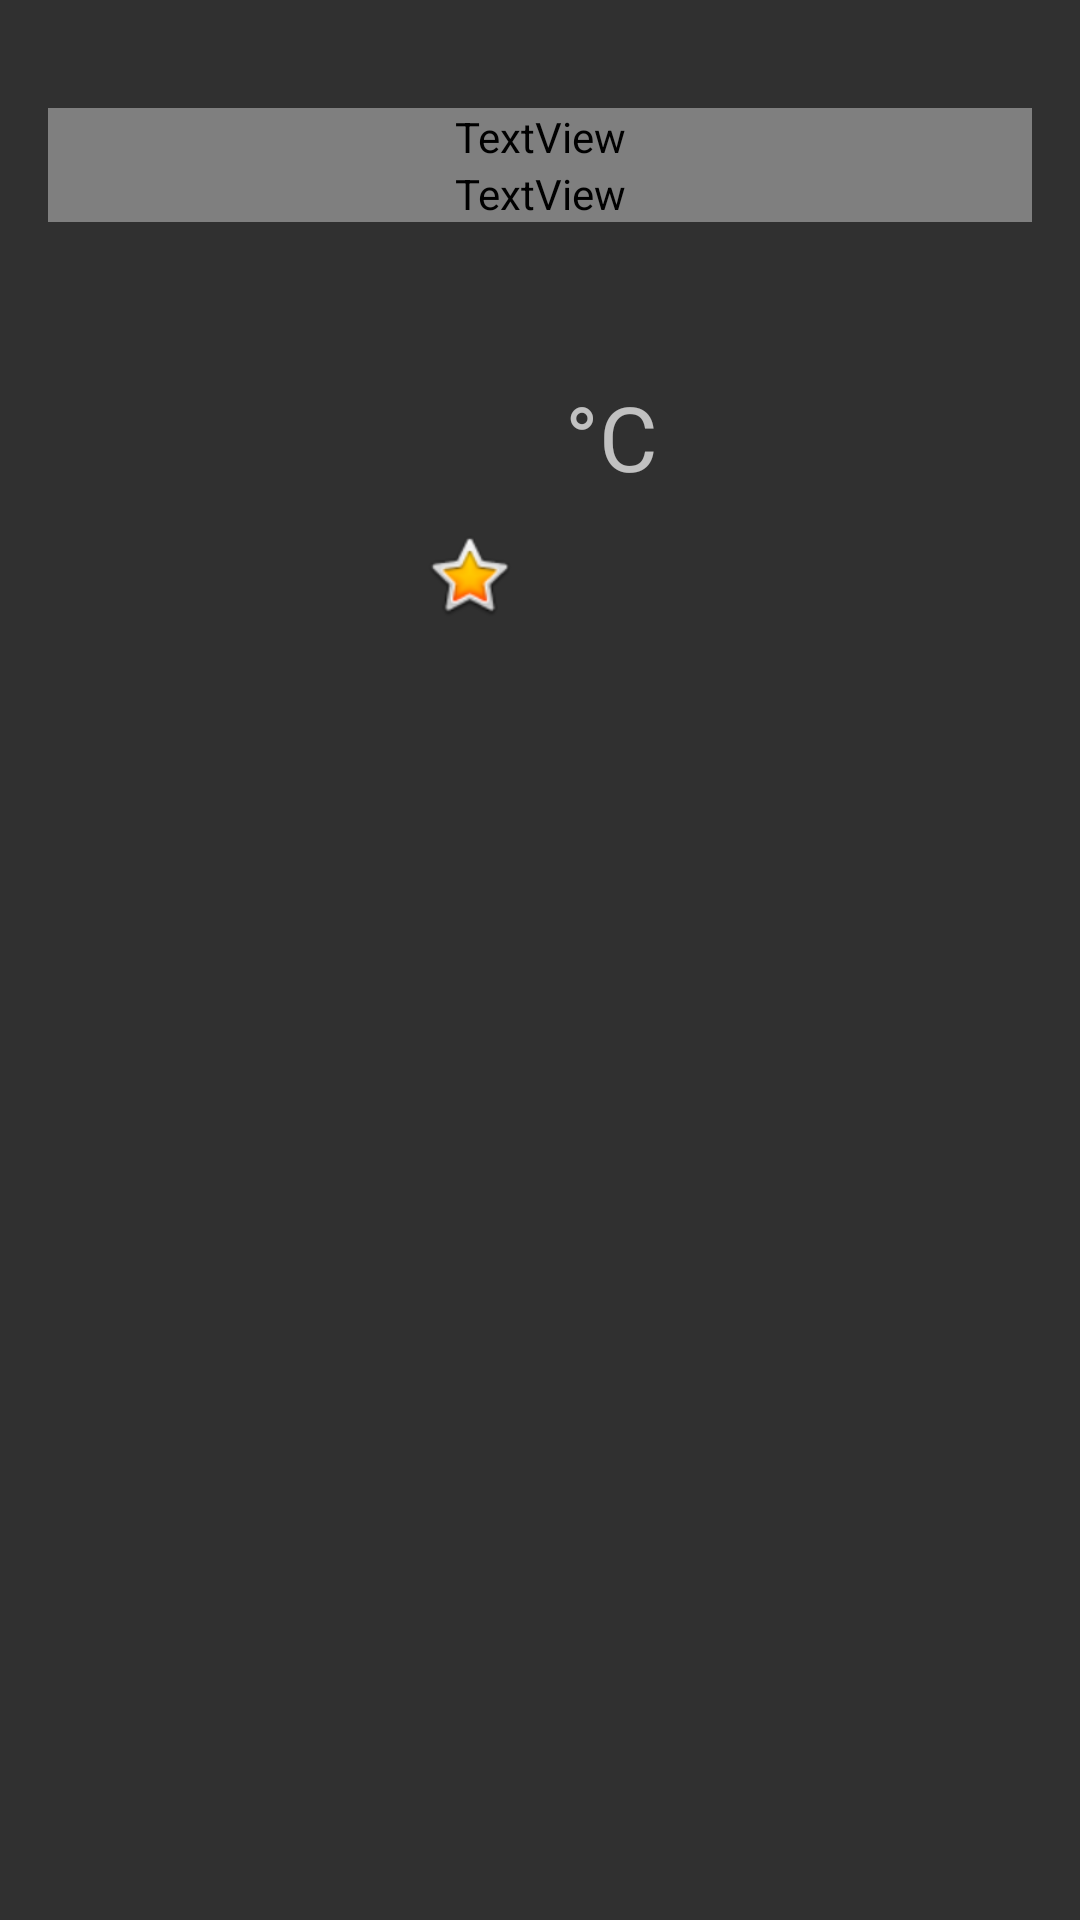

Android layout source for this screen:
<!-- AndroidManifest.xml: activity theme Theme.AppCompat.NoActionBar -->
<!-- res/layout/activity_main.xml -->
<?xml version="1.0" encoding="utf-8"?>
<LinearLayout xmlns:android="http://schemas.android.com/apk/res/android"
    xmlns:app="http://schemas.android.com/apk/res-auto"
    xmlns:tools="http://schemas.android.com/tools"
    android:id="@+id/llBackground"
    android:layout_width="match_parent"
    android:layout_height="match_parent"
    android:orientation="vertical"
    tools:context=".MainActivity">

    <LinearLayout
        android:layout_width="match_parent"
        android:layout_height="match_parent"
        android:layout_gravity="center"
        android:layout_weight="1"
        android:orientation="vertical"
        android:padding="16dp">

        <TextView
            android:id="@+id/tvSapa"
            android:layout_width="match_parent"
            android:layout_height="wrap_content"
            android:layout_marginTop="20dp"
            android:fontFamily="@font/inder"
            android:textAlignment="textStart"
            android:textSize="14sp"
            tools:text="Selamat Pagi" />

        <TextView
            android:id="@+id/tvNama"
            android:layout_width="match_parent"
            android:layout_height="wrap_content"
            android:fontFamily="@font/inder"
            android:textAlignment="textStart"
            android:textSize="14sp"
            tools:text="Galih" />

        <TextView
            android:id="@+id/tvKota"
            android:layout_width="match_parent"
            android:layout_height="wrap_content"
            android:layout_marginTop="8dp"
            android:textAlignment="center"
            android:textSize="18sp"
            tools:text="Bandung" />

        <TextView
            android:id="@+id/tvHari"
            android:layout_width="match_parent"
            android:layout_height="wrap_content"
            android:textAlignment="center"
            tools:text="Minggu" />

        <LinearLayout
            android:layout_width="match_parent"
            android:layout_height="wrap_content"
            android:gravity="center"
            android:orientation="horizontal">

            <ImageView
                android:id="@+id/ivIcon"
                android:layout_width="wrap_content"
                android:layout_height="wrap_content"
                android:layout_gravity="center"
                android:layout_marginRight="8dp"
                app:srcCompat="@android:drawable/btn_star_big_on" />

            <TextView
                android:id="@+id/tvSuhu"
                android:layout_width="wrap_content"
                android:layout_height="wrap_content"
                android:textAlignment="center"
                android:textSize="100sp"
                tools:text="27" />

            <TextView
                android:id="@+id/textView5"
                android:layout_width="wrap_content"
                android:layout_height="match_parent"
                android:layout_marginLeft="8dp"
                android:text="°C"
                android:textAlignment="viewStart"
                android:textSize="30sp" />
        </LinearLayout>

        <TextView
            android:id="@+id/tvCuaca"
            android:layout_width="match_parent"
            android:layout_height="wrap_content"
            android:textAlignment="center"
            android:textSize="18sp"
            tools:text="Berawan" />

    </LinearLayout>

    <android.support.v7.widget.RecyclerView
        android:id="@+id/rvWeather"
        android:layout_width="match_parent"
        android:layout_height="match_parent"
        android:layout_weight="1" />
</LinearLayout>
<!-- resources referenced by this layout -->
<resources>

</resources>
